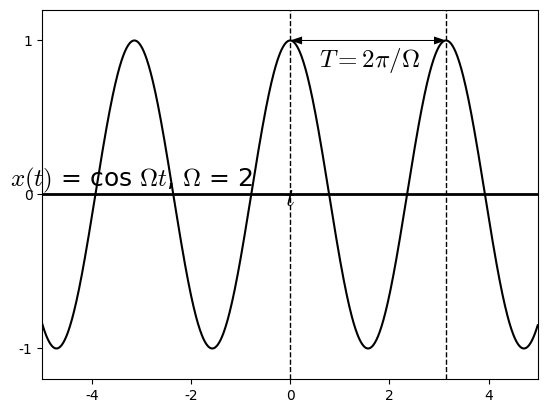

Here is the Python script that generated this plot: (Note: this script raises an exception after producing the figure.)
#%matplotlib osx
%matplotlib inline

import matplotlib.pyplot as plt
import matplotlib.lines as ln
import numpy as np

plt.rcParams['font.family'] = 'Times New Roman'
plt.rcParams['mathtext.fontset'] = 'cm'

step = 0.01

fig = plt.figure(dpi=300)
#fig = plt.figure()
fig.patch.set_alpha(0.)

#(a)
ax =fig.add_subplot(111)

omega = 2
t = np.arange(-5, 5, step)
x = np.cos(omega*t)

plt.xlim([-5, 5])
plt.ylim([-1.2, 1.2])
plt.axhline(0, color='k', linewidth=2)
ax.xaxis.set_label_coords(1.02, 0.52)
ax.yaxis.set_label_coords(0.18,1.02)
plt.xlabel('$t$', fontsize=18)
plt.ylabel('$x(t)$ = cos $\Omega t$, $\Omega$ = 2', fontsize=18, rotation=0)
#plt.xticks([0,1,2,3,4,5,6])
plt.yticks([-1, 0, 1])

plt.plot(t, x, color='k')

plt.text(1.6, 0.87, '$T = 2\pi/\Omega$', ha = 'center', va = 'center', fontsize=18)
plt.quiver(0,1, 3.14,0,angles='xy',units='x',width=0.02, headwidth=8, headlength=12, headaxislength=12,scale=1)
plt.quiver(3.14,1, -3.14,0,angles='xy',units='x',width=0.02, headwidth=8, headlength=12, headaxislength=12,scale=1)
plt.plot([0,0], [-1.2,1.2], "--", linewidth=1, color="black")
plt.plot([3.14,3.14], [-1.2,1.2], "--", linewidth=1, color="black")

plt.subplots_adjust(left=None, bottom=None, right=None, top=None, wspace=None, hspace=1.0)
#plt.savefig('./figures/fig4.6.eps')
plt.savefig('./figures/fig4.6.png')
plt.show()

plt.close()